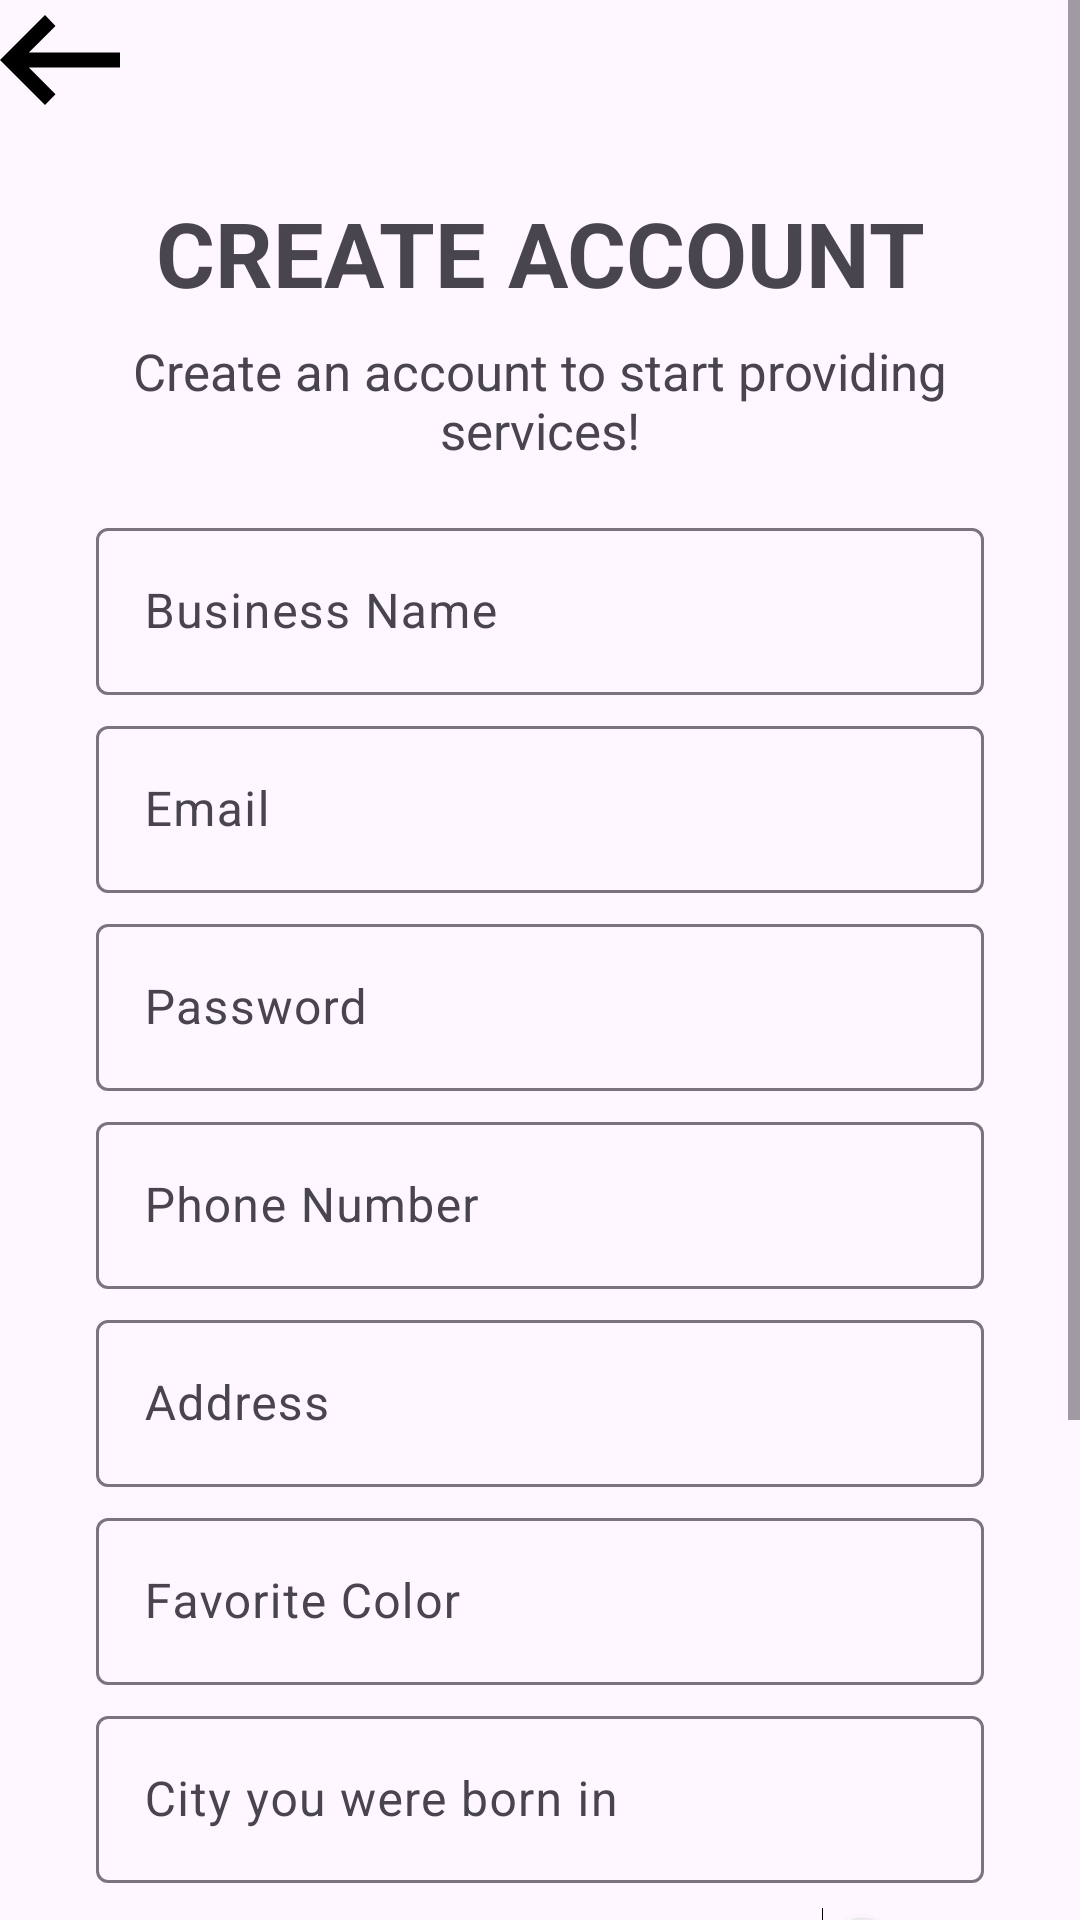

Write the Android layout XML for this screen, with the resource values it uses.
<!-- AndroidManifest.xml: application theme Theme.MyApplication -->
<!-- res/layout/activity_vendor_registration.xml -->
<?xml version="1.0" encoding="utf-8"?>
<ScrollView xmlns:android="http://schemas.android.com/apk/res/android"
    xmlns:app="http://schemas.android.com/apk/res-auto"
    xmlns:tools="http://schemas.android.com/tools"
    android:layout_width="match_parent"
    android:layout_height="match_parent"
    android:fillViewport="true">

    <androidx.constraintlayout.widget.ConstraintLayout
        android:id="@+id/vendor_registration"
        android:layout_width="match_parent"
        android:layout_height="wrap_content"
        tools:context=".registration.VendorRegistration">

        <ImageButton
            android:id="@+id/vendor_register_back"
            android:layout_width="40dp"
            android:layout_height="40dp"
            android:background="?attr/selectableItemBackgroundBorderless"
            android:contentDescription="Back"
            android:padding="8dp"
            app:layout_constraintStart_toStartOf="parent"
            app:layout_constraintTop_toTopOf="parent"
            app:srcCompat="@drawable/left_arrow" />

        <TextView
            android:id="@+id/create_accountV"
            android:layout_width="wrap_content"
            android:layout_height="wrap_content"
            android:layout_marginTop="24dp"
            android:text="CREATE ACCOUNT"
            android:textSize="30sp"
            android:textStyle="bold"
            app:layout_constraintEnd_toEndOf="parent"
            app:layout_constraintStart_toStartOf="parent"
            app:layout_constraintTop_toBottomOf="@id/vendor_register_back" />

        <TextView
            android:id="@+id/below_create_accountV"
            android:layout_width="0dp"
            android:layout_height="wrap_content"
            android:layout_marginStart="32dp"
            android:layout_marginTop="8dp"
            android:layout_marginEnd="32dp"
            android:text="Create an account to start providing services!"
            android:textAlignment="center"
            android:textSize="17sp"
            app:layout_constraintEnd_toEndOf="parent"
            app:layout_constraintStart_toStartOf="parent"
            app:layout_constraintTop_toBottomOf="@id/create_accountV" />

        <com.google.android.material.textfield.TextInputLayout
            android:id="@+id/vendor_name_layout"
            style="@style/Widget.Material3.TextInputLayout.OutlinedBox"
            android:layout_width="0dp"
            android:layout_height="wrap_content"
            android:layout_marginStart="32dp"
            android:layout_marginTop="16dp"
            android:layout_marginEnd="32dp"
            android:hint="Business Name"
            app:layout_constraintEnd_toEndOf="parent"
            app:layout_constraintStart_toStartOf="parent"
            app:layout_constraintTop_toBottomOf="@id/below_create_accountV">

            <com.google.android.material.textfield.TextInputEditText
                android:id="@+id/vendor_name_TextInput"
                android:layout_width="match_parent"
                android:layout_height="wrap_content" />
        </com.google.android.material.textfield.TextInputLayout>

        <com.google.android.material.textfield.TextInputLayout
            android:id="@+id/vendor_email_layout"
            style="@style/Widget.Material3.TextInputLayout.OutlinedBox"
            android:layout_width="0dp"
            android:layout_height="wrap_content"
            android:layout_marginStart="32dp"
            android:layout_marginTop="5dp"
            android:layout_marginEnd="32dp"
            android:hint="Email"
            app:layout_constraintEnd_toEndOf="parent"
            app:layout_constraintStart_toStartOf="parent"
            app:layout_constraintTop_toBottomOf="@id/vendor_name_layout">

            <com.google.android.material.textfield.TextInputEditText
                android:id="@+id/vendor_email_TextInput"
                android:layout_width="match_parent"
                android:layout_height="wrap_content" />
        </com.google.android.material.textfield.TextInputLayout>

        <com.google.android.material.textfield.TextInputLayout
            android:id="@+id/vendor_password_layout"
            style="@style/Widget.Material3.TextInputLayout.OutlinedBox"
            android:layout_width="0dp"
            android:layout_height="wrap_content"
            android:layout_marginStart="32dp"
            android:layout_marginTop="5dp"
            android:layout_marginEnd="32dp"
            android:hint="Password"
            app:layout_constraintEnd_toEndOf="parent"
            app:layout_constraintStart_toStartOf="parent"
            app:layout_constraintTop_toBottomOf="@id/vendor_email_layout">

            <com.google.android.material.textfield.TextInputEditText
                android:id="@+id/vendor_password_TextInput"
                android:layout_width="match_parent"
                android:layout_height="wrap_content" />
        </com.google.android.material.textfield.TextInputLayout>

        <com.google.android.material.textfield.TextInputLayout
            android:id="@+id/vendor_phone_layout"
            style="@style/Widget.Material3.TextInputLayout.OutlinedBox"
            android:layout_width="0dp"
            android:layout_height="wrap_content"
            android:layout_marginStart="32dp"
            android:layout_marginTop="5dp"
            android:layout_marginEnd="32dp"
            android:hint="Phone Number"
            app:layout_constraintEnd_toEndOf="parent"
            app:layout_constraintStart_toStartOf="parent"
            app:layout_constraintTop_toBottomOf="@id/vendor_password_layout">

            <com.google.android.material.textfield.TextInputEditText
                android:id="@+id/vendor_phone_TextInput"
                android:layout_width="match_parent"
                android:layout_height="wrap_content"
                android:inputType="phone" />
        </com.google.android.material.textfield.TextInputLayout>

        <com.google.android.material.textfield.TextInputLayout
            android:id="@+id/vendor_address_layout"
            style="@style/Widget.Material3.TextInputLayout.OutlinedBox"
            android:layout_width="0dp"
            android:layout_height="wrap_content"
            android:layout_marginStart="32dp"
            android:layout_marginTop="5dp"
            android:layout_marginEnd="32dp"
            android:hint="Address"
            app:layout_constraintEnd_toEndOf="parent"
            app:layout_constraintStart_toStartOf="parent"
            app:layout_constraintTop_toBottomOf="@id/vendor_phone_layout">

            <com.google.android.material.textfield.TextInputEditText
                android:id="@+id/vendor_address_TextInput"
                android:layout_width="match_parent"
                android:layout_height="wrap_content" />
        </com.google.android.material.textfield.TextInputLayout>

        <com.google.android.material.textfield.TextInputLayout
            android:id="@+id/vendor_color_layout"
            style="@style/Widget.Material3.TextInputLayout.OutlinedBox"
            android:layout_width="0dp"
            android:layout_height="wrap_content"
            android:layout_marginStart="32dp"
            android:layout_marginTop="5dp"
            android:layout_marginEnd="32dp"
            android:hint="@string/favorite_color"
            app:layout_constraintEnd_toEndOf="parent"
            app:layout_constraintStart_toStartOf="parent"
            app:layout_constraintTop_toBottomOf="@id/vendor_address_layout">

            <com.google.android.material.textfield.TextInputEditText
                android:id="@+id/vendor_color_EditText"
                android:layout_width="match_parent"
                android:layout_height="wrap_content" />
        </com.google.android.material.textfield.TextInputLayout>

        <com.google.android.material.textfield.TextInputLayout
            android:id="@+id/vendor_city_layout"
            style="@style/Widget.Material3.TextInputLayout.OutlinedBox"
            android:layout_width="0dp"
            android:layout_height="wrap_content"
            android:layout_marginStart="32dp"
            android:layout_marginTop="5dp"
            android:layout_marginEnd="32dp"
            android:hint="@string/born_city"
            app:layout_constraintEnd_toEndOf="parent"
            app:layout_constraintStart_toStartOf="parent"
            app:layout_constraintTop_toBottomOf="@id/vendor_color_layout">

            <com.google.android.material.textfield.TextInputEditText
                android:id="@+id/vendor_city_EditText"
                android:layout_width="match_parent"
                android:layout_height="wrap_content" />
        </com.google.android.material.textfield.TextInputLayout>

        <Switch
            android:id="@+id/vendor_sms"
            android:layout_width="0dp"
            android:layout_height="wrap_content"
            android:layout_marginStart="32dp"
            android:layout_marginTop="8dp"
            android:layout_marginEnd="32dp"
            android:text="Recieve SMS offers and promotions?"
            app:layout_constraintEnd_toEndOf="parent"
            app:layout_constraintStart_toStartOf="parent"
            app:layout_constraintTop_toBottomOf="@id/vendor_city_layout" />

        <Switch
            android:id="@+id/terms_vendor"
            android:layout_width="0dp"
            android:layout_height="wrap_content"
            android:layout_marginStart="32dp"
            android:layout_marginTop="4dp"
            android:layout_marginEnd="32dp"
            android:text="@string/agree_terms"
            app:layout_constraintEnd_toEndOf="parent"
            app:layout_constraintStart_toStartOf="parent"
            app:layout_constraintTop_toBottomOf="@id/vendor_sms" />

        <TextView
            android:id="@+id/vendor_terms_paragraph"
            android:layout_width="0dp"
            android:layout_height="wrap_content"
            android:layout_marginStart="32dp"
            android:layout_marginTop="4dp"
            android:layout_marginEnd="32dp"
            android:text="By registering as a vendor, you agree to provide accurate contact information (including phone, address, and email), offer services in your selected categories in a professional manner, and, if provided, ensure any sample rates are fair and not misleading. You also agree to pay the platform a service fee (e.g., 20%) of all earnings received through the app. Failure to follow these terms may result in removal from the platform."
            android:textSize="10sp"
            app:layout_constraintEnd_toEndOf="parent"
            app:layout_constraintStart_toStartOf="parent"
            app:layout_constraintTop_toBottomOf="@id/terms_vendor" />

        <Button
            android:id="@+id/register_next_vendor"
            android:layout_width="0dp"
            android:layout_height="wrap_content"
            android:layout_marginStart="32dp"
            android:layout_marginTop="12dp"
            android:layout_marginEnd="32dp"
            android:layout_marginBottom="24dp"
            android:backgroundTint="#1565c0"
            android:text="Next"
            android:textSize="20sp"
            app:layout_constraintBottom_toBottomOf="parent"
            app:layout_constraintEnd_toEndOf="parent"
            app:layout_constraintStart_toStartOf="parent"
            app:layout_constraintTop_toBottomOf="@id/vendor_terms_paragraph" />

    </androidx.constraintlayout.widget.ConstraintLayout>
</ScrollView>
<!-- resources referenced by this layout -->
<resources>
  <!-- drawable left_arrow (drawable) -->
  <vector xmlns:android="http://schemas.android.com/apk/res/android" android:autoMirrored="true" android:height="60dp" android:tint="#000000" android:viewportHeight="960" android:viewportWidth="960" android:width="60dp">
        
      <path android:fillColor="@color/white" android:pathData="M400,720L160,480L400,240L456,298L314,440L800,440L800,520L314,520L456,662L400,720Z"/>
      
  </vector>
  <string name="agree_terms">Agree to terms &amp; conditions?</string>
  <string name="born_city">City you were born in</string>
  <string name="favorite_color">Favorite Color</string>
  <style name="Theme.MyApplication" parent="Base.Theme.MyApplication" />
  <color name="white">#FFFFFFFF</color>
  <style name="Base.Theme.MyApplication" parent="Theme.Material3.DayNight.NoActionBar">
          
          
      </style>
</resources>
